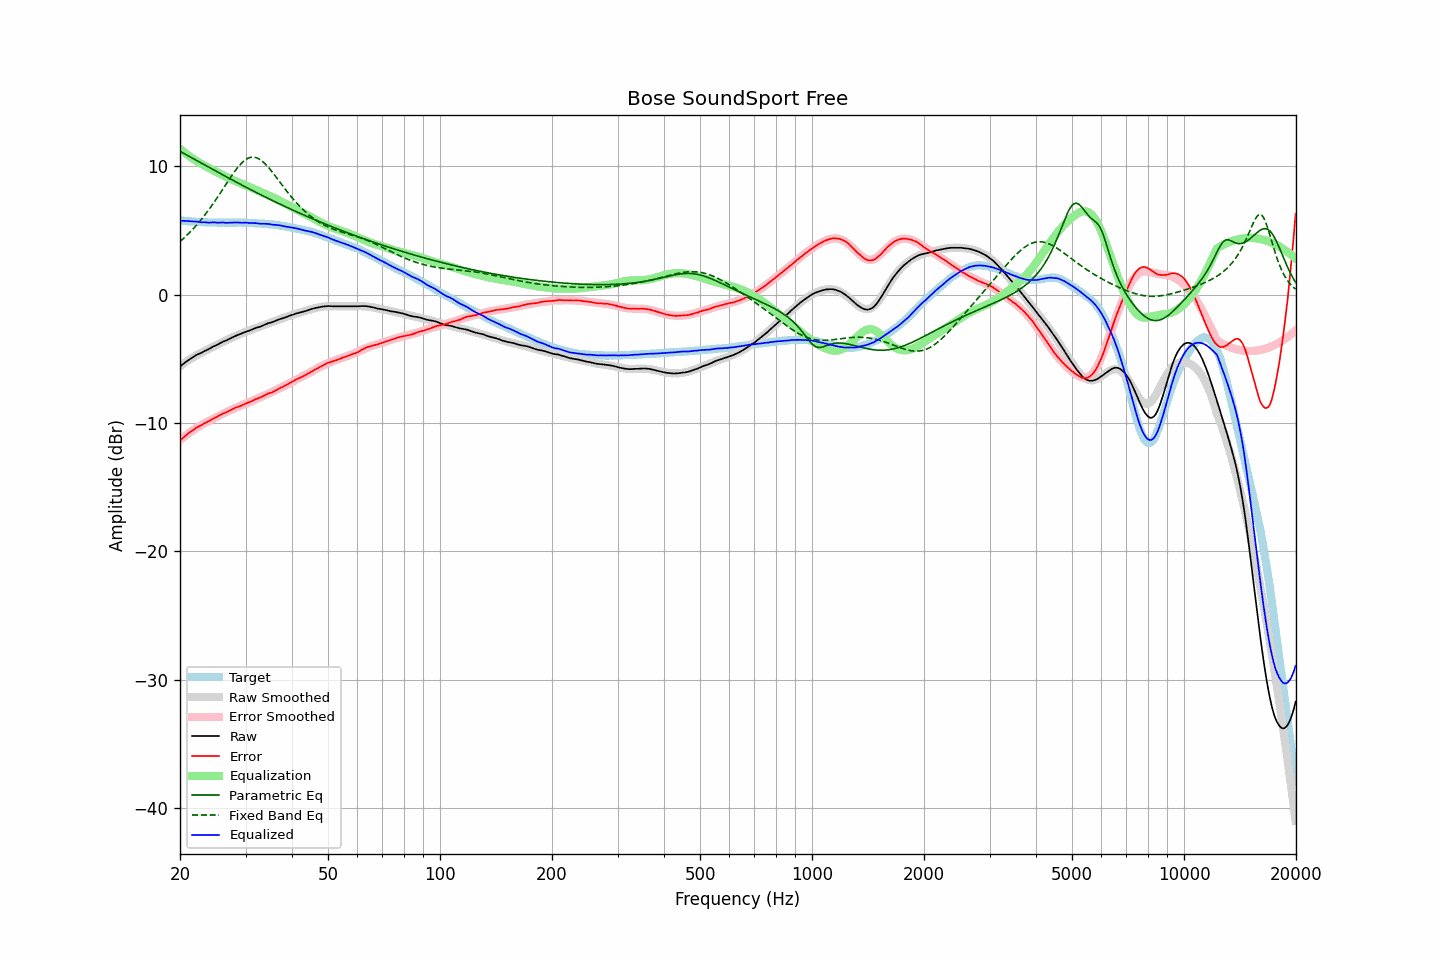

Values plotted in this chart, from the file beside it:
frequency, raw, error, smoothed, error_smoothed, equalization, parametric_eq, fixed_band_eq, equalized_raw, equalized_smoothed, target
20.00, -5.60, -11.37, -5.58, -11.35, 11.35, 11.15, 4.13, 5.75, 5.77, 5.77
20.20, -5.50, -11.26, -5.49, -11.25, 11.25, 11.08, 4.23, 5.74, 5.76, 5.76
20.40, -5.41, -11.15, -5.40, -11.14, 11.14, 11.01, 4.35, 5.73, 5.74, 5.74
20.61, -5.31, -11.05, -5.31, -11.04, 11.04, 10.95, 4.46, 5.73, 5.73, 5.73
20.81, -5.22, -10.93, -5.23, -10.95, 10.95, 10.88, 4.58, 5.73, 5.72, 5.71
21.02, -5.13, -10.83, -5.14, -10.85, 10.85, 10.81, 4.70, 5.72, 5.71, 5.70
21.23, -5.05, -10.74, -5.06, -10.76, 10.76, 10.74, 4.83, 5.71, 5.70, 5.69
21.44, -4.97, -10.67, -4.98, -10.67, 10.67, 10.67, 4.96, 5.70, 5.69, 5.70
21.66, -4.89, -10.57, -4.90, -10.58, 10.58, 10.60, 5.09, 5.69, 5.68, 5.68
21.87, -4.81, -10.49, -4.83, -10.50, 10.50, 10.53, 5.23, 5.69, 5.67, 5.68
22.09, -4.73, -10.39, -4.75, -10.41, 10.41, 10.46, 5.36, 5.68, 5.66, 5.66
22.31, -4.66, -10.32, -4.68, -10.33, 10.33, 10.40, 5.51, 5.67, 5.65, 5.66
22.54, -4.61, -10.26, -4.61, -10.26, 10.26, 10.33, 5.66, 5.65, 5.65, 5.65
22.76, -4.56, -10.20, -4.55, -10.19, 10.19, 10.26, 5.81, 5.63, 5.64, 5.64
22.99, -4.50, -10.13, -4.48, -10.12, 10.12, 10.19, 5.96, 5.62, 5.64, 5.63
23.22, -4.42, -10.04, -4.42, -10.05, 10.05, 10.12, 6.12, 5.63, 5.63, 5.62
23.45, -4.36, -9.99, -4.36, -9.98, 9.98, 10.05, 6.28, 5.62, 5.63, 5.63
23.69, -4.31, -9.93, -4.30, -9.92, 9.92, 9.98, 6.45, 5.60, 5.62, 5.62
23.92, -4.25, -9.86, -4.23, -9.85, 9.85, 9.91, 6.62, 5.60, 5.62, 5.61
24.16, -4.18, -9.80, -4.17, -9.78, 9.78, 9.84, 6.79, 5.60, 5.61, 5.62
24.40, -4.10, -9.71, -4.11, -9.72, 9.72, 9.77, 6.97, 5.62, 5.61, 5.61
24.65, -4.03, -9.64, -4.05, -9.66, 9.66, 9.70, 7.15, 5.62, 5.61, 5.61
24.89, -3.98, -9.59, -3.98, -9.59, 9.59, 9.64, 7.33, 5.61, 5.61, 5.61
25.14, -3.93, -9.53, -3.92, -9.52, 9.52, 9.57, 7.52, 5.59, 5.60, 5.60
25.39, -3.86, -9.46, -3.86, -9.46, 9.46, 9.50, 7.70, 5.60, 5.60, 5.60
25.65, -3.79, -9.39, -3.79, -9.39, 9.39, 9.43, 7.89, 5.60, 5.60, 5.60
25.91, -3.72, -9.32, -3.73, -9.33, 9.33, 9.36, 8.09, 5.61, 5.60, 5.59
26.16, -3.66, -9.26, -3.67, -9.27, 9.27, 9.29, 8.28, 5.61, 5.60, 5.60
26.43, -3.62, -9.22, -3.61, -9.21, 9.21, 9.23, 8.47, 5.58, 5.60, 5.60
26.69, -3.56, -9.16, -3.55, -9.15, 9.15, 9.16, 8.66, 5.58, 5.60, 5.60
26.96, -3.50, -9.10, -3.49, -9.09, 9.09, 9.09, 8.85, 5.59, 5.60, 5.60
27.23, -3.43, -9.03, -3.43, -9.03, 9.03, 9.02, 9.04, 5.60, 5.60, 5.59
27.50, -3.37, -8.96, -3.37, -8.97, 8.97, 8.96, 9.23, 5.60, 5.60, 5.59
27.77, -3.31, -8.91, -3.32, -8.92, 8.92, 8.89, 9.41, 5.61, 5.60, 5.60
28.05, -3.25, -8.85, -3.26, -8.86, 8.86, 8.82, 9.58, 5.61, 5.60, 5.60
28.33, -3.20, -8.80, -3.21, -8.81, 8.81, 8.76, 9.75, 5.61, 5.60, 5.60
28.62, -3.15, -8.75, -3.16, -8.76, 8.76, 8.69, 9.91, 5.61, 5.60, 5.60
28.90, -3.10, -8.71, -3.10, -8.70, 8.70, 8.62, 10.06, 5.60, 5.60, 5.61
29.19, -3.06, -8.66, -3.05, -8.65, 8.65, 8.56, 10.19, 5.59, 5.60, 5.60
29.48, -3.00, -8.60, -3.00, -8.60, 8.60, 8.49, 10.32, 5.60, 5.60, 5.60
29.78, -2.95, -8.55, -2.95, -8.54, 8.54, 8.43, 10.43, 5.59, 5.59, 5.60
30.08, -2.90, -8.50, -2.90, -8.49, 8.49, 8.36, 10.52, 5.59, 5.59, 5.59
30.38, -2.85, -8.43, -2.86, -8.44, 8.44, 8.30, 10.59, 5.59, 5.59, 5.58
30.68, -2.82, -8.40, -2.81, -8.39, 8.39, 8.23, 10.65, 5.57, 5.58, 5.58
30.99, -2.77, -8.34, -2.76, -8.34, 8.34, 8.17, 10.68, 5.57, 5.57, 5.57
31.30, -2.72, -8.29, -2.72, -8.28, 8.28, 8.10, 10.70, 5.56, 5.57, 5.57
31.61, -2.66, -8.23, -2.67, -8.23, 8.23, 8.04, 10.70, 5.57, 5.56, 5.56
31.93, -2.61, -8.15, -2.62, -8.17, 8.17, 7.97, 10.67, 5.56, 5.55, 5.54
32.24, -2.57, -8.12, -2.57, -8.12, 8.12, 7.91, 10.63, 5.55, 5.54, 5.55
32.57, -2.53, -8.06, -2.53, -8.06, 8.06, 7.85, 10.57, 5.53, 5.53, 5.53
32.89, -2.50, -8.03, -2.48, -8.01, 8.01, 7.78, 10.49, 5.51, 5.53, 5.53
33.22, -2.44, -7.96, -2.43, -7.95, 7.95, 7.72, 10.40, 5.51, 5.52, 5.52
33.55, -2.39, -7.91, -2.39, -7.90, 7.90, 7.66, 10.30, 5.51, 5.51, 5.52
33.89, -2.33, -7.83, -2.34, -7.84, 7.84, 7.60, 10.18, 5.51, 5.50, 5.50
34.23, -2.28, -7.77, -2.29, -7.79, 7.79, 7.54, 10.05, 5.51, 5.49, 5.48
34.57, -2.23, -7.71, -2.25, -7.73, 7.73, 7.47, 9.91, 5.50, 5.48, 5.48
34.92, -2.20, -7.66, -2.20, -7.67, 7.67, 7.41, 9.76, 5.47, 5.47, 5.46
35.27, -2.17, -7.65, -2.16, -7.62, 7.62, 7.35, 9.60, 5.45, 5.46, 5.48
35.62, -2.12, -7.57, -2.11, -7.56, 7.56, 7.29, 9.44, 5.44, 5.45, 5.45
35.97, -2.07, -7.51, -2.07, -7.50, 7.50, 7.23, 9.28, 5.43, 5.43, 5.44
... 635 more rows
